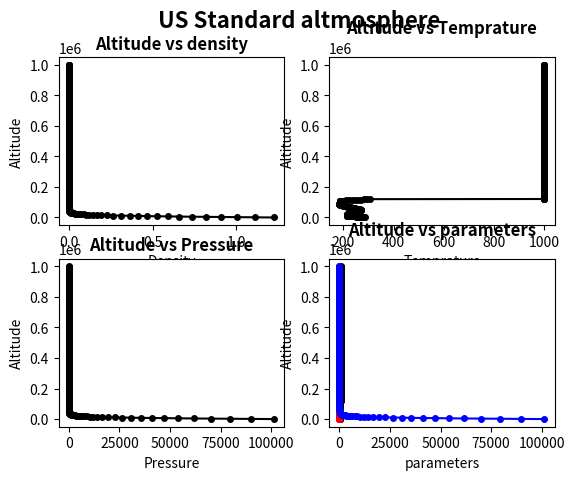

Recreate this plot in Python.
"""
Created on Wed Jun  5 11:30:58 2024

@author: Vidhi Arya
"""
import numpy as np
import matplotlib.pyplot as plt

# Defining constants
g0 = 9.80665
r0 = 6.3567 * (10**11)  # Earth's radius in meters
M0 = 28.9644*(10**-3)  # Molar mass of Earth's air
R0 = 8.3143 * (10**-3)  # Universal gas constant in kJ/(kmol*K)
P0 = 101325.0  # Standard atmospheric pressure in Pascals
Tmb = 288.15  # Standard temperature at sea level in Kelvin

Z = np.arange(0, 1001, 1)*1000  # Altitude array from 0 to 20 km, in meters

# Defining the reference table for gradients of the linearly segmented temperature-height profile
Hb = np.array([0, 11, 20, 32, 47, 51, 71,86,91,110,120,1000])*1000  # Base heights for atmospheric layers in meters
Lmb = np.array([-6.5, 0.0, 1.0, 2.8, 0.0, -2.8, -2.0,0.0,0.0,12.0,0.0])  # Lapse rates in degrees per kilometer

# Initializing arrays
height = np.zeros(len(Z))
Temp = np.zeros(len(Z))
press = np.zeros(len(Z))
dens = np.zeros(len(Z))

# Defining gravity as a function of geometric altitude
g = g0 * (r0 / (r0 + Z))**2

# Defining geopotential altitude
H = (r0 * Z) / (r0 + Z)
height = H  # Assigning calculated geopotential altitude to height array

for i in range(12):
    # Defining temp for 0-11km
    T = Tmb + (Lmb[0] * (H[i] - Hb[0])/1000)
    Temp[i] = T  # Assigning value to Temp array
    
    # Defining pressure for 0-11km
    P = P0 * ((Tmb / (Tmb + (Lmb[0] * (H[i] - Hb[0])/1000)))**((g0 * M0) / (R0 * Lmb[0])))
    press[i] = P  # Assigning value to press array


    # Calculating density
    D = (P * M0) / (R0*(10**3) * T) 
    dens[i] = D
    
for i in range(12, 21): 
    # Defining temp for altitudes above 11km
    T = Temp[11] + (Lmb[1] * (H[i] - Hb[1])/1000)
    Temp[i] = T
    
    # Defining pressure for altitudes above 11km
    P = press[11] * (np.exp((-g0 * M0 * (H[i] - Hb[1])) / (R0*(10**3) * Temp[11])))
    press[i] = P
    
    # Calculating density
    D = (P * M0) / (R0*(10**3) * T) 
    dens[i] = D 

for i in range(21, 33): 
    # Defining temp for altitudes above 11km
    T = Temp[20] + (Lmb[2] * (H[i] - Hb[2])/1000)
    Temp[i] = T
    
    # Defining pressure for altitudes above 11km
    P = press[20] * ((Temp[20] / (Temp[20]  + (Lmb[2] * (H[i] - Hb[2])/1000)))**((g0 * M0) / (R0 * Lmb[2])))
    press[i] = P

    # Calculating density
    D = (P * M0) / (R0*(10**3) * T) 
    dens[i] = D  

for i in range(33, 48): 
    # Defining temp for altitudes above 11km
    T = Temp[32] + (Lmb[3] * (H[i] - Hb[3])/1000)
    Temp[i] = T
    
    # Defining pressure for altitudes above 11km
    P = press[32] * ((Temp[32] / (Temp[32]  + (Lmb[3] * (H[i] - Hb[3])/1000)))**((g0 * M0) / (R0 * Lmb[3])))
    press[i] = P
    
    # Calculating density
    D = (P * M0) / (R0*(10**3) * T) 
    dens[i] = D

for i in range(48, 52): 
    # Defining temp for altitudes above 11km
    T = Temp[47] + (Lmb[4] * (H[i] - Hb[4])/1000)
    Temp[i] = T
    
    # Defining pressure for altitudes above 11km
    P = press[47] * (np.exp((-g0 * M0 * (H[i] - Hb[4])) / (R0*(10**3) * Temp[47])))
    press[i] = P
    
    # Calculating density
    D = (P * M0) / (R0*(10**3) * T) 
    dens[i] = D 

for i in range(52, 72): 
    # Defining temp for altitudes above 11km
    T = Temp[51] + (Lmb[5] * (H[i] - Hb[5])/1000)
    Temp[i] = T
    
    # Defining pressure for altitudes above 11km
    P = press[51]* ((Temp[51] / (Temp[51]  + (Lmb[5] * (H[i] - Hb[5])/1000)))**((g0 * M0) / (R0 * Lmb[5])))
    press[i] = P
    
    # Calculating density
    D = (P * M0) / (R0*(10**3) * T) 
    dens[i] = D

for i in range(72, 87): 
    # Defining temp for altitudes above 11km
    T = Temp[71] + (Lmb[6] * (H[i] - Hb[6])/1000)
    Temp[i] = T
    
    # Defining pressure for altitudes above 11km
    P = press[71] * ((Temp[71] / (Temp[71]  + (Lmb[6] * (H[i] - Hb[6])/1000)))**((g0 * M0) / (R0 * Lmb[6])))
    press[i] = P
    
    # Calculating density
    D = (P * M0) / (R0*(10**3) * T) 
    dens[i] = D

for i in range(87, 92): 
    # Defining temp for altitudes above 11km
    T = Temp[86] + (Lmb[7] * (Z[i] - Z[86])/1000)
    Temp[i] = T
    
    # Defining pressure for altitudes above 11km
    P = press[86] * (np.exp((-g0 * M0 * (H[i] - Hb[7])) / (R0*(10**3) * Temp[86])))
    press[i] = P
    
    # Calculating density
    D = (P * M0) / (R0*(10**3) * T) 
    dens[i] = D

for i in range(91, 111): 
    # Defining temp for altitudes above 11km
    T = 263.1905 + -76.3232 * (1-((Z[i] - Z[91])/(-19.9429*1000)**2))**0.5
    Temp[i] = T
    
    # Defining pressure for altitudes above 11km
    P = press[91] * (np.exp((-g0 * M0 * (H[i] - Hb[8])) / (R0*(10**3) * Temp[91])))
    press[i] = P
    
    # Calculating density
    D = (P * M0) / (R0*(10**3) * T) 
    dens[i] = D

for i in range(110, 121): 
    # Defining temp for altitudes above 11km
    T = Temp[110] + (Lmb[9] * (Z[i] - Z[110])/1000)
    Temp[i] = T
    
    # Defining pressure for altitudes above 11km
    P = press[110] * ((Temp[110] / (Temp[110]  + (Lmb[9] * (H[i] - Hb[9])/1000)))**((g0 * M0) / (R0 * Lmb[9])))
    press[i] = P
    
    # Calculating density
    D = (P * M0) / (R0*(10**3) * T) 
    dens[i] = D
    
for i in range(120, 1001): 
    # Defining temp for altitudes above 11km
    zai = (Z[i]-Z[120])*((r0+Z[120])/(r0 +Z[i]))
    T = 1000 - (1000 - Temp[120])*(np.exp(-0.01875*zai))
    Temp[i] = T
    
    # Defining pressure for altitudes above 11km
    P = press[120] * (np.exp((-g0 * M0 * (H[i] - Hb[10])) / (R0*(10**3) * Temp[120])))
    press[i] = P
    
    # Calculating density
    D = (P * M0) / (R0*(10**3) * T) 
    dens[i] = D


figure, axis = plt.subplots(2, 2)
plt.suptitle('US Standard altmosphere',fontsize=16, weight = 'bold')

axis[0, 0].plot(dens,Z, color = 'k',marker = 'o',markersize=4)
axis[0, 0].set_title("Altitude vs density", weight = 'bold') 
axis[0, 0].set_xlabel('Density')
axis[0, 0].set_ylabel('Altitude')

axis[0, 1].plot(Temp,Z, color = 'k',marker = 'o',markersize=4)
axis[0, 1].set_title("Altitude vs Temprature", weight = 'bold') 
axis[0, 1].set_xlabel('Temprature')
axis[0, 1].set_ylabel('Altitude')

axis[1, 0].plot(press,Z, color = 'k',marker = 'o',markersize=4)
axis[1, 0].set_title("Altitude vs Pressure", weight = 'bold') 
axis[1, 0].set_xlabel('Pressure')
axis[1, 0].set_ylabel('Altitude')

axis[1, 1].plot(Temp,Z, color = 'k',marker = 'o',markersize=4)
axis[1, 1].plot(dens,Z, color = 'r',marker = 'o',markersize=4)
axis[1, 1].plot(press,Z, color = 'b',marker = 'o',markersize=4)
axis[1, 1].set_title("Altitude vs parameters", weight = 'bold') 
axis[1, 1].set_xlabel('parameters')
axis[1, 1].set_ylabel('Altitude')

plt.show() 
